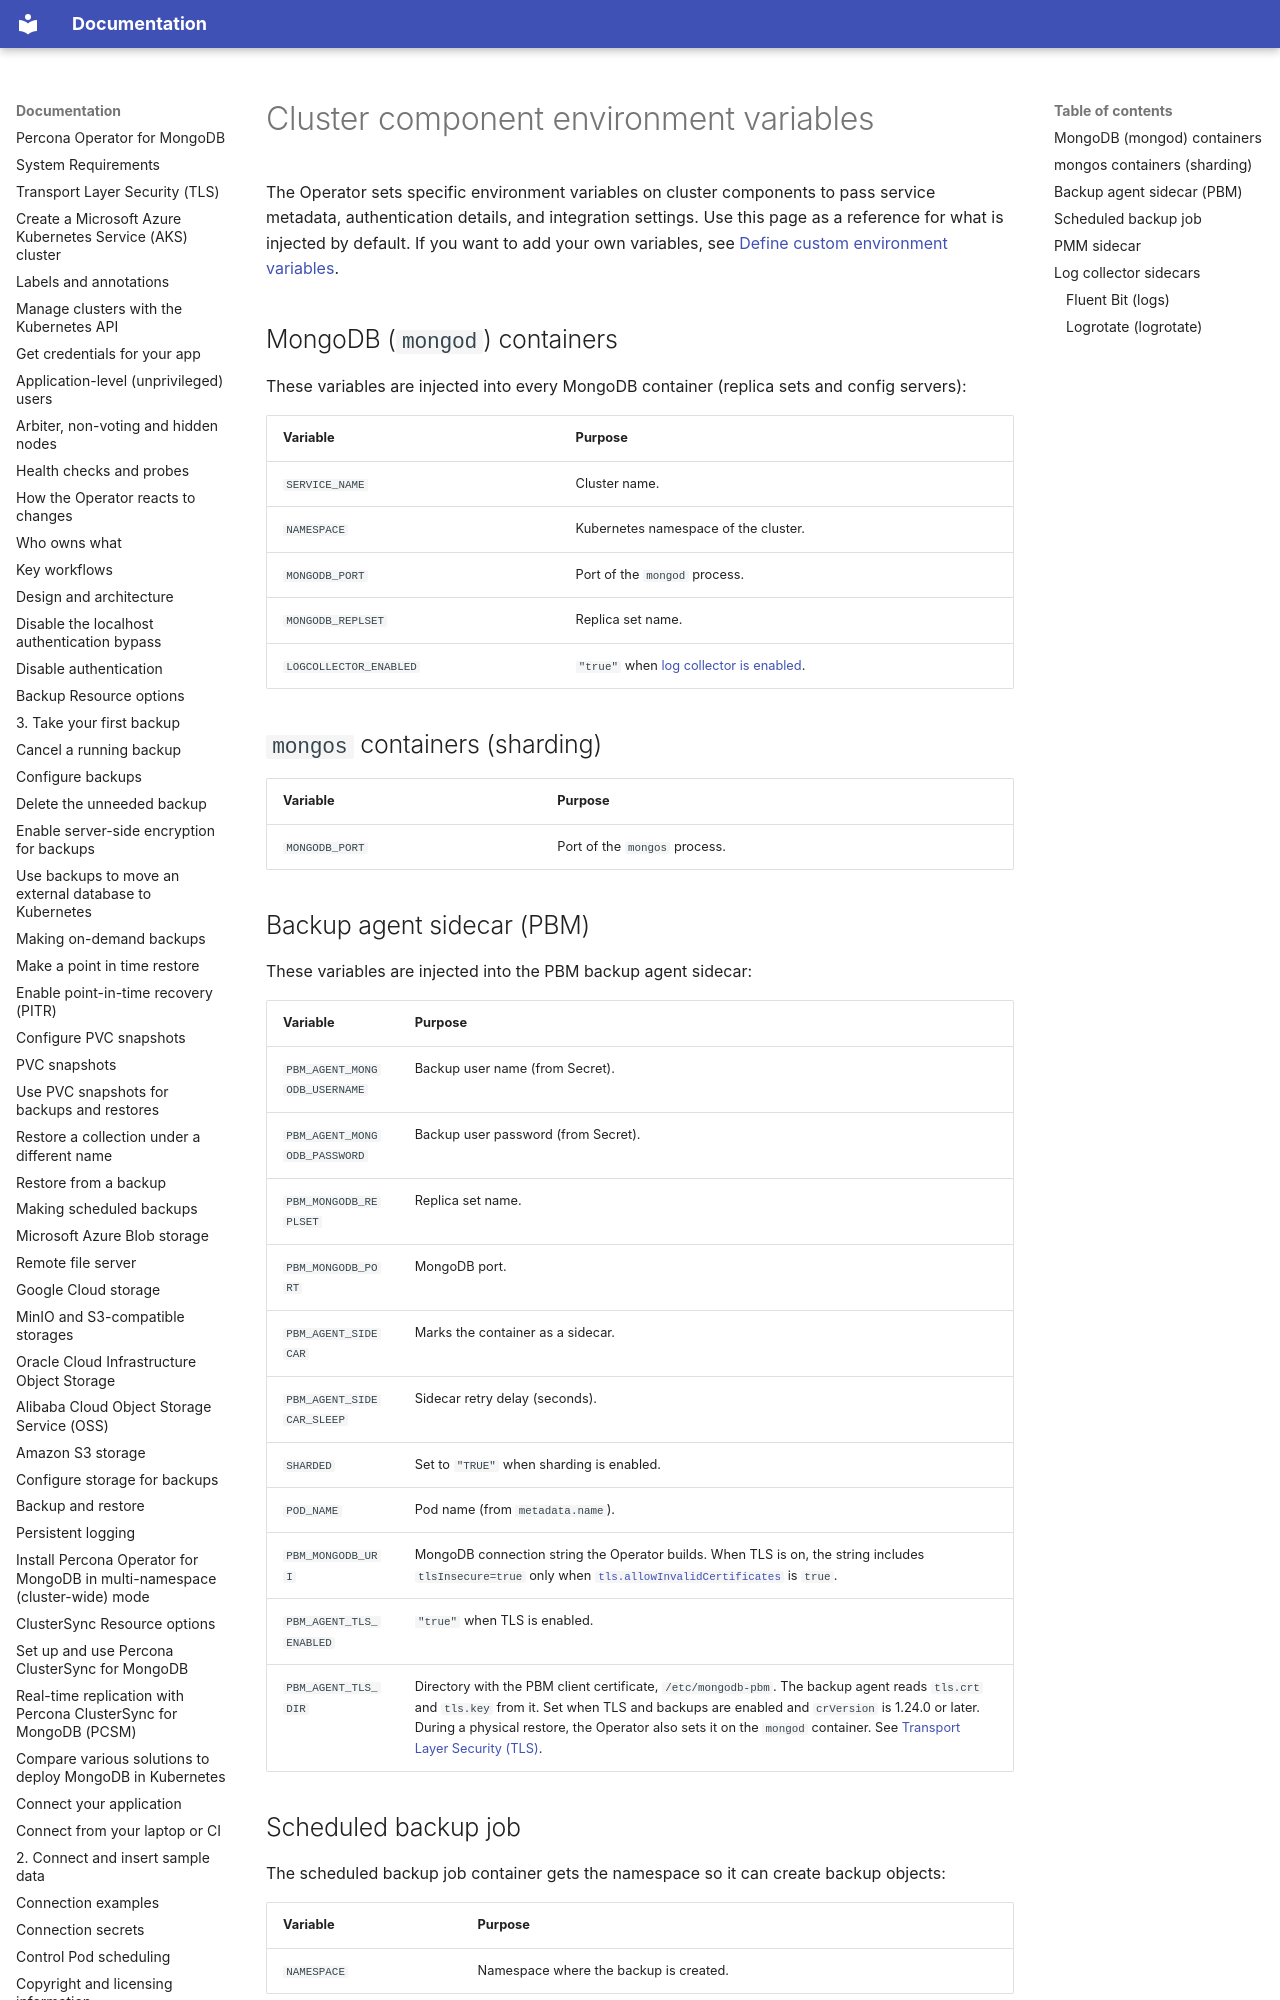

repository: percona/k8spsmdb-docs · page: env-vars-cluster/index.html · generator: mkdocs

# Cluster component environment variables

The Operator sets specific environment variables on cluster components to pass service metadata, authentication details, and integration settings. Use this page as a reference for what is injected by default. If you want to add your own variables, see [Define custom environment variables](env-vars-custom.md).

## MongoDB (`mongod`) containers

These variables are injected into every MongoDB container (replica sets and config servers):

| Variable | Purpose |
| --- | --- |
| `SERVICE_NAME` | Cluster name. |
| `NAMESPACE` | Kubernetes namespace of the cluster. |
| `MONGODB_PORT` | Port of the `mongod` process. |
| `MONGODB_REPLSET` | Replica set name. |
| `LOGCOLLECTOR_ENABLED` | `"true"` when [log collector is enabled](persistent-logging.md#configure-log-collector). |

## `mongos` containers (sharding)

| Variable | Purpose |
| --- | --- |
| `MONGODB_PORT` | Port of the `mongos` process. |
